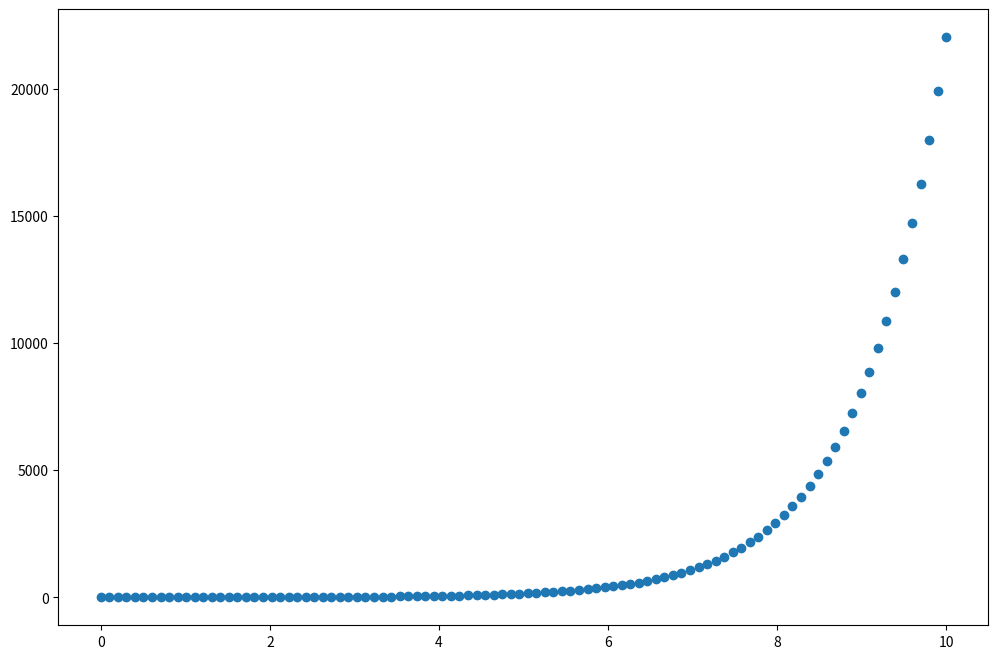

Write the Python code that produced this figure.
import numpy as np
import matplotlib.pyplot as plt

x = np.linspace(0, 10, 100)
y = np.exp(x)

plt.rcParams['figure.figsize'] = (12,8)
plt.scatter(x, y)